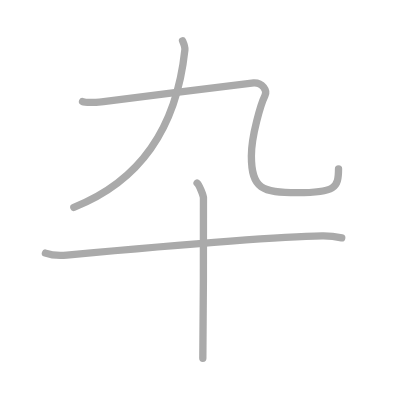
t = 0.00 s
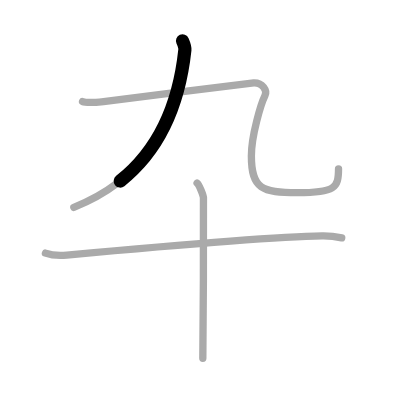
t = 0.75 s
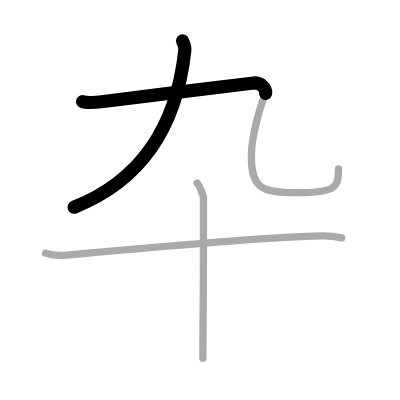
t = 1.50 s
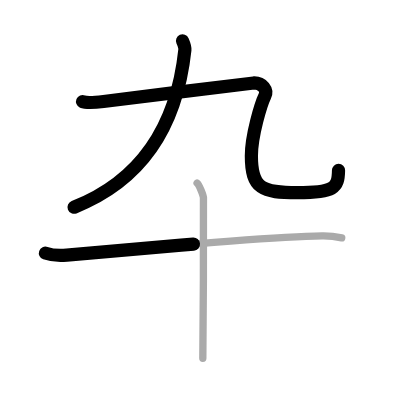
t = 2.50 s
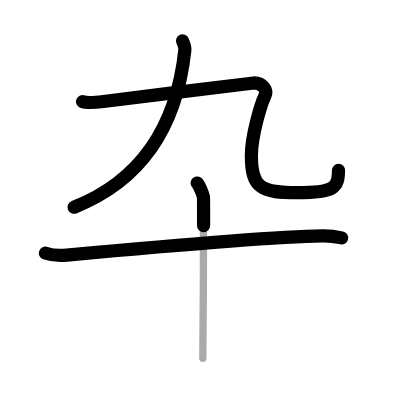
t = 3.25 s
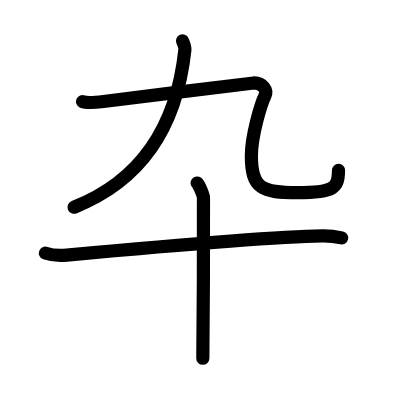
t = 4.00 s

The animated SVG that drew these frames (rendered in a browser with its animation timeline set to each time). Animation: 4 SMIL elements (animate=4); one cycle of 4.00 s.

<?xml version="1.0" standalone="no"?>
<!DOCTYPE svg PUBLIC "-//W3C//DTD SVG 1.1//EN"   "http://www.w3.org/Graphics/SVG/1.1/DTD/svg11.dtd">
<svg width="400px" height="400px"  version="1.1" xmlns="http://www.w3.org/2000/svg">
  <defs>
    <marker id="Triangle" viewBox="0 0 10 10" refX="0" refY="5" markerUnits="strokeWidth" markerWidth="3" style="stroke-opacity:0%;fill:#aaaaaa;" markerHeight="2" orient="auto">
      <path d="M 0 0 L 10 5 L 0 10 z" />
    </marker>
    
    <marker id="Arrow" viewBox="0 0 10 10" refX="5" refY="5" markerUnits="strokeWidth" markerWidth="1.8" style="stroke-opacity:0%;fill:#770000;" markerHeight="2" orient="auto">
      <path d="M 0 4 L 6 4 L 4 1 L 10 5 L 4 9 L 6 6 L 0 6 z" />
        <circle cx="5" cy="5" r="5" />
      </marker>
    
    <marker id="TriangleRed" viewBox="0 0 10 10" refX="0" refY="5" markerUnits="strokeWidth" markerWidth="3" style="stroke-opacity:0%;fill:#CC0000;" markerHeight="2" orient="auto">
      <path d="M 0 0 L 10 5 L 0 10 z" />
    </marker>
    
    <marker id="ArrowRed" viewBox="0 0 10 10" refX="5" refY="5" markerUnits="strokeWidth" markerWidth="1.8" style="stroke-opacity:0%;fill:#CC0000;" markerHeight="2" orient="auto">
      <path d="M 0 4 L 6 4 L 4 1 L 10 5 L 4 9 L 6 6 L 0 6 z" />
        <circle cx="5" cy="5" r="5" />
      </marker>
    
  </defs>
  
  <path style="fill:#ffffff; fill-opacity:100%; fill-rule:evenodd; stroke-width:0;" d="M 0 0 L 400px 0 L 400px 400px L 0 400px L 0 0" />

  <g transform="scale(3.6697247706422 3.6697247706422)">
<path style="fill:none; fill-opacity:0%; fill-rule:evenodd; stroke:#aaaaaa; stroke-opacity:100%; stroke-width: 1.5pt; stroke-linejoin:round; stroke-linecap:round;" d="M49.74 11.12c0.39 0.88 0.71 1.81 0.64 2.49C48.12 34.75 38.5 49.25 20.12 56.5"></path>
<path style="fill:none; fill-opacity:0%; fill-rule:evenodd; stroke:#aaaaaa; stroke-opacity:100%; stroke-width: 1.5pt; stroke-linejoin:round; stroke-linecap:round;" d="M22.5 27.67c0.95 0.4 4.52 0.13 5.71 0c1.19-0.13 39.88-5.04 40.95-5.07c2.38-0.07 3.77 2.01 3.04 3.49c-1.07 2.19-3.7 10.84-3.7 16.42c0 9 3 10 12.5 10c10.25 0 11.25-1.25 11.25-6.5"></path>
<path style="fill:none; fill-opacity:0%; fill-rule:evenodd; stroke:#aaaaaa; stroke-opacity:100%; stroke-width: 1.5pt; stroke-linejoin:round; stroke-linecap:round;" d="M12.38 68.98c1.52 0.54 4.31 0.68 5.82 0.54c19.3-1.77 56.3-5.02 69.61-5.23c2.53-0.04 4.05 0.26 5.31 0.53"></path>
<path style="fill:none; fill-opacity:0%; fill-rule:evenodd; stroke:#aaaaaa; stroke-opacity:100%; stroke-width: 1.5pt; stroke-linejoin:round; stroke-linecap:round;" d="M53.71 49.88c0.52 0.41 1.62 3.11 1.73 3.93c0.11 0.83-0.07 38.63-0.17 43.82"></path>

<path style="fill:none; fill-opacity:0%; fill-rule:evenodd; stroke:#000000; stroke-opacity:100%; stroke-width: 2.7pt; stroke-linejoin:round; stroke-linecap:round;" d="M49.74 11.12c0.39 0.88 0.71 1.81 0.64 2.49C48.12 34.75 38.5 49.25 20.12 56.5" pathLength="100" stroke-dashoffset="100" stroke-dasharray="100 105"><animate id="dashAnim1" attributeName="stroke-dashoffset" from="100" to="0" dur="1s" calcMode="linear" fill="freeze"/></path>
<path style="fill:none; fill-opacity:0%; fill-rule:evenodd; stroke:#000000; stroke-opacity:100%; stroke-width: 2.7pt; stroke-linejoin:round; stroke-linecap:round;" d="M22.5 27.67c0.95 0.4 4.52 0.13 5.71 0c1.19-0.13 39.88-5.04 40.95-5.07c2.38-0.07 3.77 2.01 3.04 3.49c-1.07 2.19-3.7 10.84-3.7 16.42c0 9 3 10 12.5 10c10.25 0 11.25-1.25 11.25-6.5" pathLength="100" stroke-dashoffset="100" stroke-dasharray="100 105"><animate id="dashAnim2" attributeName="stroke-dashoffset" from="100" to="0" dur="1s" calcMode="linear" begin="dashAnim1.end" fill="freeze"/></path>
<path style="fill:none; fill-opacity:0%; fill-rule:evenodd; stroke:#000000; stroke-opacity:100%; stroke-width: 2.7pt; stroke-linejoin:round; stroke-linecap:round;" d="M12.38 68.98c1.52 0.54 4.31 0.68 5.82 0.54c19.3-1.77 56.3-5.02 69.61-5.23c2.53-0.04 4.05 0.26 5.31 0.53" pathLength="100" stroke-dashoffset="100" stroke-dasharray="100 105"><animate id="dashAnim3" attributeName="stroke-dashoffset" from="100" to="0" dur="1s" calcMode="linear" begin="dashAnim2.end" fill="freeze"/></path>
<path style="fill:none; fill-opacity:0%; fill-rule:evenodd; stroke:#000000; stroke-opacity:100%; stroke-width: 2.7pt; stroke-linejoin:round; stroke-linecap:round;" d="M53.71 49.88c0.52 0.41 1.62 3.11 1.73 3.93c0.11 0.83-0.07 38.63-0.17 43.82" pathLength="100" stroke-dashoffset="100" stroke-dasharray="100 105"><animate id="dashAnim4" attributeName="stroke-dashoffset" from="100" to="0" dur="1s" calcMode="linear" begin="dashAnim3.end" fill="freeze"/></path>

</g>

</svg>  
          
